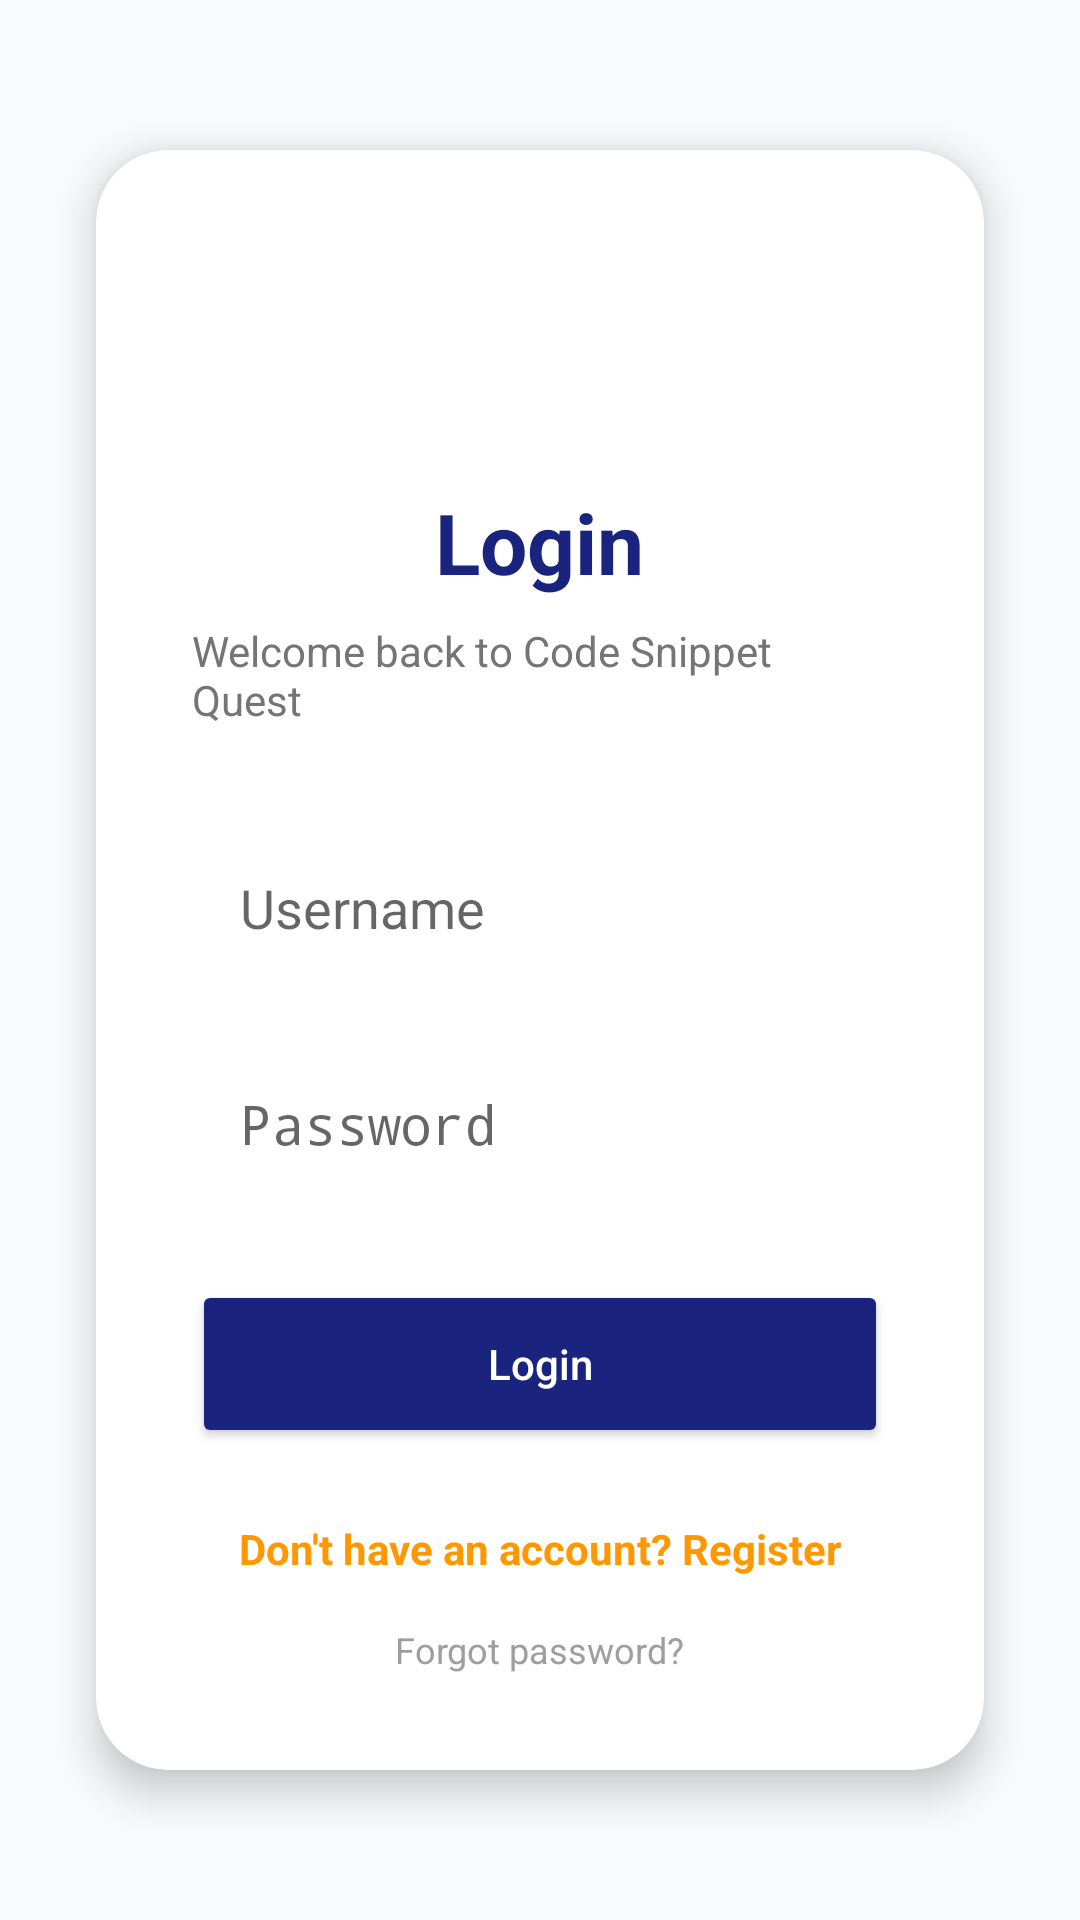

Layout XML and referenced resources for this Android screen:
<!-- AndroidManifest.xml: application theme Theme.CodeSnippetQuest -->
<!-- res/layout/activity_login.xml -->
<?xml version="1.0" encoding="utf-8"?>
<androidx.constraintlayout.widget.ConstraintLayout xmlns:android="http://schemas.android.com/apk/res/android"
    xmlns:app="http://schemas.android.com/apk/res-auto"
    xmlns:tools="http://schemas.android.com/tools"
    android:layout_width="match_parent"
    android:layout_height="match_parent"
    android:background="@color/screen_background"
    android:layoutDirection="locale"
    tools:context=".ui.auth.LoginActivity">

    <androidx.cardview.widget.CardView
        android:layout_width="0dp"
        android:layout_height="wrap_content"
        android:layout_marginStart="32dp"
        android:layout_marginEnd="32dp"
        app:cardCornerRadius="24dp"
        app:cardElevation="8dp"
        app:cardBackgroundColor="@color/card_background"
        app:layout_constraintBottom_toBottomOf="parent"
        app:layout_constraintEnd_toEndOf="parent"
        app:layout_constraintStart_toStartOf="parent"
        app:layout_constraintTop_toTopOf="parent">

        <LinearLayout
            android:layout_width="match_parent"
            android:layout_height="wrap_content"
            android:gravity="center_horizontal"
            android:orientation="vertical"
            android:padding="32dp">

            <ImageView
                android:layout_width="64dp"
                android:layout_height="64dp"
                android:src="@drawable/ic_code_orange" />

            <TextView
                android:layout_width="wrap_content"
                android:layout_height="wrap_content"
                android:layout_marginTop="16dp"
                android:text="@string/login"
                android:textColor="@color/title_color"
                android:textSize="28sp"
                android:textStyle="bold" />

            <TextView
                android:layout_width="wrap_content"
                android:layout_height="wrap_content"
                android:layout_marginTop="8dp"
                android:text="@string/welcome_back"
                android:textColor="@color/text_secondary"
                android:textSize="14sp" />

            <EditText
                android:id="@+id/etUsername"
                android:layout_width="match_parent"
                android:layout_height="56dp"
                android:layout_marginTop="32dp"
                android:background="@drawable/edittext_background"
                android:hint="@string/username"
                android:inputType="text"
                android:paddingStart="16dp"
                android:paddingEnd="16dp" />

            <EditText
                android:id="@+id/etPassword"
                android:layout_width="match_parent"
                android:layout_height="56dp"
                android:layout_marginTop="16dp"
                android:background="@drawable/edittext_background"
                android:hint="@string/password"
                android:inputType="textPassword"
                android:paddingStart="16dp"
                android:paddingEnd="16dp" />

            <Button
                android:id="@+id/btnLogin"
                android:layout_width="match_parent"
                android:layout_height="56dp"
                android:layout_marginTop="24dp"
                android:backgroundTint="#1A237E"
                android:text="@string/login"
                android:textAllCaps="false"
                android:textColor="#FFFFFF"
                app:cornerRadius="12dp" />

            <TextView
                android:id="@+id/tvRegister"
                android:layout_width="wrap_content"
                android:layout_height="wrap_content"
                android:layout_marginTop="24dp"
                android:text="@string/dont_have_account_register"
                android:textColor="@color/orange_primary"
                android:textStyle="bold" />

            <TextView
                android:layout_width="wrap_content"
                android:layout_height="wrap_content"
                android:layout_marginTop="16dp"
                android:text="@string/forgot_password"
                android:textColor="#9E9E9E"
                android:textSize="12sp" />

        </LinearLayout>
    </androidx.cardview.widget.CardView>

</androidx.constraintlayout.widget.ConstraintLayout>
<!-- resources referenced by this layout -->
<resources>
  <color name="card_background">#FFFFFF</color>
  <color name="orange_primary">#FF9800</color>
  <color name="screen_background">#F8FAFC</color>
  <color name="text_secondary">#757575</color>
  <color name="title_color">#1A237E</color>
  <string name="dont_have_account_register">Don\'t have an account? Register</string>
  <string name="forgot_password">Forgot password?</string>
  <string name="login">Login</string>
  <string name="password">Password</string>
  <string name="username">Username</string>
  <string name="welcome_back">Welcome back to Code Snippet Quest</string>
  <style name="Theme.CodeSnippetQuest" parent="android:Theme.Material.Light.NoActionBar">
          
          <item name="android:statusBarColor">@color/blue_primary</item>
      </style>
  <color name="blue_primary">#1A237E</color>
</resources>
